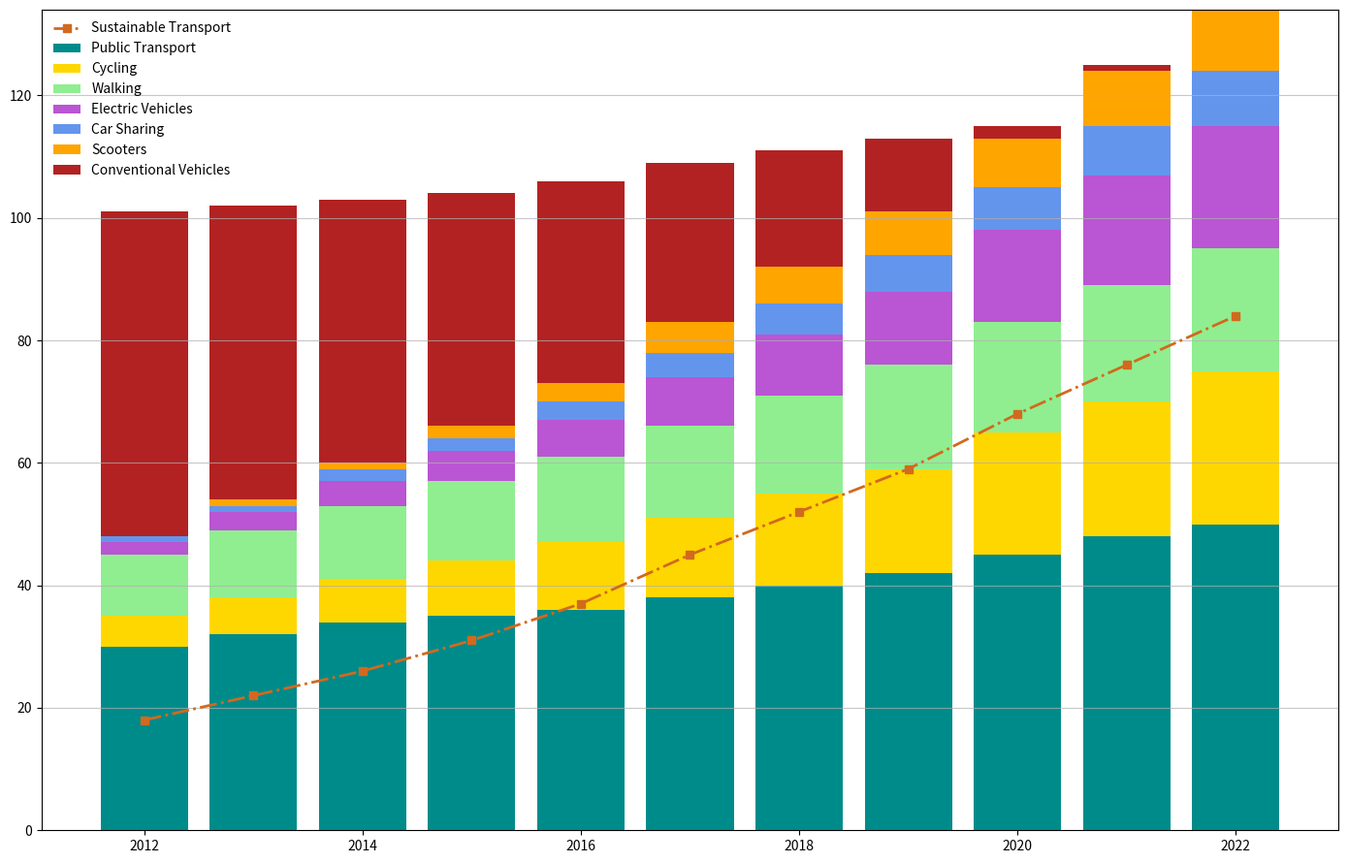

The matplotlib source for this figure:
import matplotlib.pyplot as plt
import numpy as np

years = np.arange(2012, 2023)

public_transport = np.array([30, 32, 34, 35, 36, 38, 40, 42, 45, 48, 50])
cycling = np.array([5, 6, 7, 9, 11, 13, 15, 17, 20, 22, 25])
walking = np.array([10, 11, 12, 13, 14, 15, 16, 17, 18, 19, 20])
electric_vehicles = np.array([2, 3, 4, 5, 6, 8, 10, 12, 15, 18, 20])
conventional_vehicles = np.array([53, 48, 43, 38, 33, 26, 19, 12, 2, 1, 0])
car_sharing = np.array([1, 1, 2, 2, 3, 4, 5, 6, 7, 8, 9])
scooters = np.array([0, 1, 1, 2, 3, 5, 6, 7, 8, 9, 10])

sustainable_transport = cycling + walking + electric_vehicles + car_sharing + scooters

fig, ax = plt.subplots(figsize=(14, 9))

ax.bar(years, public_transport, color='darkcyan', label='Public Transport')  
ax.bar(years, cycling, bottom=public_transport, color='gold', label='Cycling')  
ax.bar(years, walking, bottom=public_transport + cycling, color='lightgreen', label='Walking')  
ax.bar(years, electric_vehicles, bottom=public_transport + cycling + walking, color='mediumorchid', label='Electric Vehicles')  
ax.bar(years, car_sharing, bottom=public_transport + cycling + walking + electric_vehicles, color='cornflowerblue', label='Car Sharing')
ax.bar(years, scooters, bottom=public_transport + cycling + walking + electric_vehicles + car_sharing, color='orange', label='Scooters')
ax.bar(years, conventional_vehicles, bottom=public_transport + cycling + walking + electric_vehicles + car_sharing + scooters, color='firebrick', label='Conventional Vehicles')  

ax.plot(years, sustainable_transport, color='chocolate', linewidth=2, linestyle='-.', marker='s', markersize=6, label='Sustainable Transport')

ax.grid(axis='y', linestyle='-', alpha=0.7)

ax.legend(loc='upper left', frameon=False)

plt.tight_layout()

plt.show()
